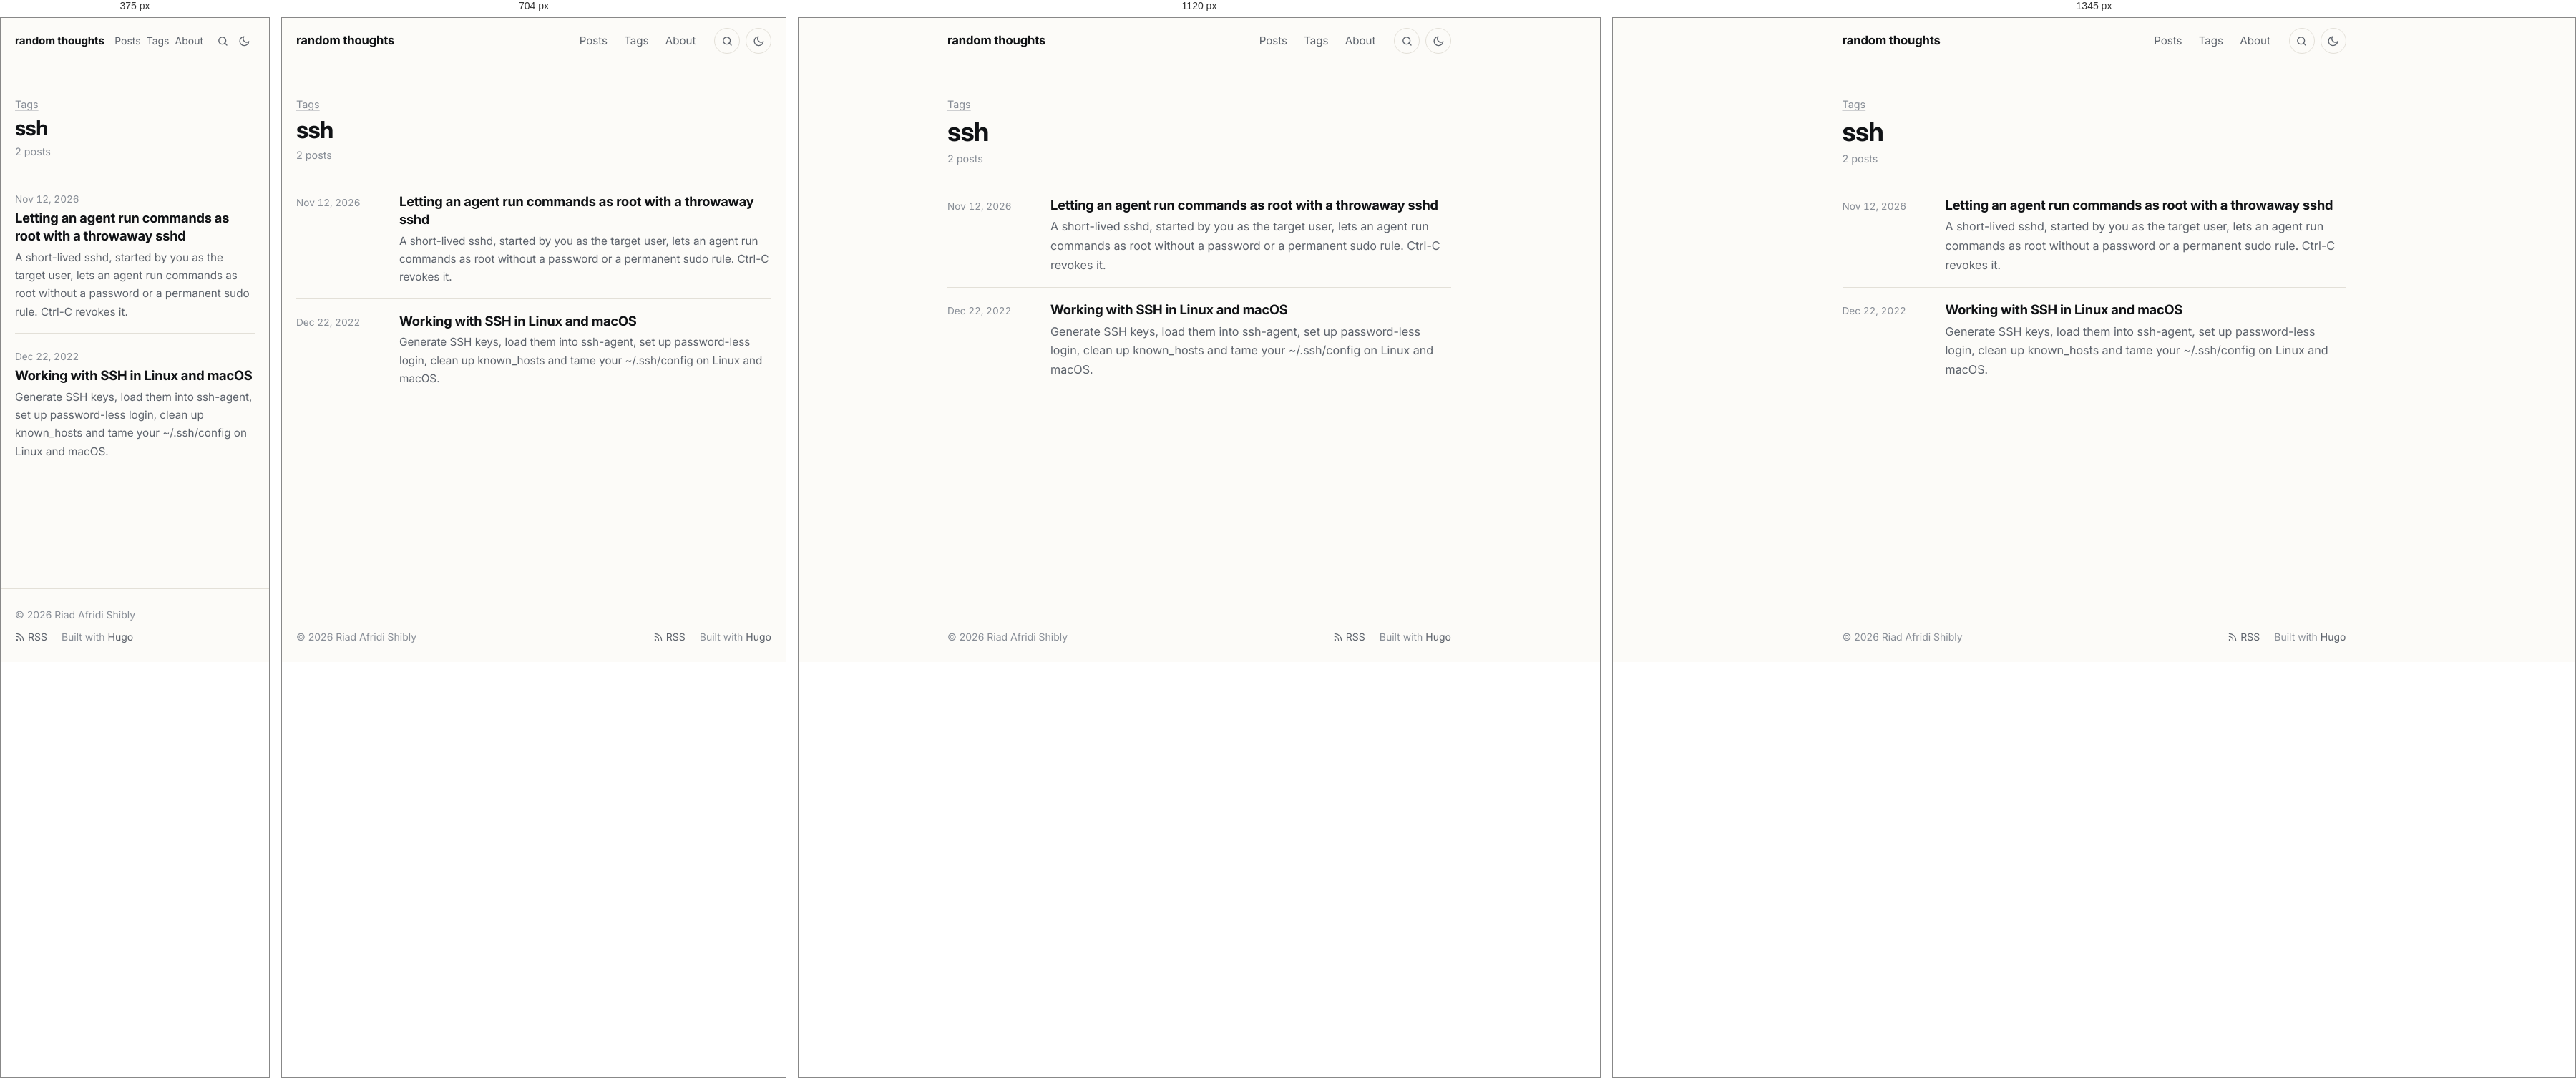
Rendered at 375 px, 704 px, 1120 px and 1345 px, left to right.

<!-- file: index.html -->
<!doctype html><html lang=en-US><head><meta charset=utf-8><meta name=viewport content="width=device-width,initial-scale=1"><script>(function(){var e=null;try{e=localStorage.getItem("theme")}catch{}e!=="light"&&e!=="dark"&&(e=window.matchMedia("(prefers-color-scheme: dark)").matches?"dark":"light"),document.documentElement.setAttribute("data-theme",e)})()</script><title>ssh · random thoughts</title><meta name=description content="Posts on Go, HTTP and networking, cryptography, Linux and developer tooling."><meta name=author content="Riad Afridi Shibly"><link rel=canonical href=https://riad.run/tags/ssh/><meta name=color-scheme content="light dark"><meta name=theme-color content="#fcfbf8" media="(prefers-color-scheme: light)"><meta name=theme-color content="#262523" media="(prefers-color-scheme: dark)"><link rel=icon href=/favicon.ico sizes=48x48><link rel=icon href=/favicon-32.png type=image/png sizes=32x32><link rel=apple-touch-icon href=/apple-touch-icon.png><link rel=preload href=/fonts/inter/inter-latin-opsz-normal.woff2 as=font type=font/woff2 crossorigin><link rel=stylesheet href=/css/main.min.7d5e943cd9a7ad3e0faad4525882ddaaedee5329bc4ed21953f12ec6613244d3.css integrity="sha256-fV6UPNmnrT4PqtRSWILdqu3uUym8TtIZU/EuxmEyRNM=" crossorigin=anonymous><link rel=alternate type=application/rss+xml href=/tags/ssh/feed.xml title="random thoughts"><meta property="og:url" content="https://riad.run/tags/ssh/"><meta property="og:site_name" content="random thoughts"><meta property="og:title" content="ssh"><meta property="og:description" content="Posts on Go, HTTP and networking, cryptography, Linux and developer tooling."><meta property="og:locale" content="en_US"><meta property="og:type" content="website"><meta name=twitter:card content="summary"><meta name=twitter:title content="ssh"><meta name=twitter:description content="Posts on Go, HTTP and networking, cryptography, Linux and developer tooling."><meta name=twitter:site content="@afridishibly"><meta itemprop=name content="ssh"><meta itemprop=description content="Posts on Go, HTTP and networking, cryptography, Linux and developer tooling."><meta itemprop=datePublished content="2026-11-12T00:00:00+00:00"><meta itemprop=dateModified content="2026-11-12T00:00:00+00:00"><script async src="https://www.googletagmanager.com/gtag/js?id=G-B5NMTPYJRV"></script><script>if(navigator.doNotTrack!=="1"&&window.doNotTrack!=="1"){window.dataLayer=window.dataLayer||[];function gtag(){dataLayer.push(arguments)}gtag("js",new Date),gtag("config","G-B5NMTPYJRV")}</script></head><body class="font-webfont font-inter"><a class=skip-link href=#main>Skip to content</a><header class=site-header><div class="container header-inner"><a class=site-title href=/>random thoughts</a><nav class=site-nav aria-label=Main><ul><li><a href=/posts/>Posts</a></li><li><a href=/tags/>Tags</a></li><li><a href=/about/>About</a></li></ul></nav><a class="header-button search-link" href=/search/ aria-label=Search title="Search (press /)"><svg class="icon icon-search" viewBox="0 0 24 24" width="1em" height="1em" fill="none" stroke="currentColor" stroke-width="2" stroke-linecap="round" stroke-linejoin="round" aria-hidden="true"><circle cx="11" cy="11" r="7"/><path d="m20 20-4.2-4.2"/></svg></a>
<button class="header-button theme-toggle" type=button id=theme-toggle aria-label="Toggle dark mode" title="Toggle dark mode"><svg class="icon icon-sun" viewBox="0 0 24 24" width="1em" height="1em" fill="none" stroke="currentColor" stroke-width="2" stroke-linecap="round" stroke-linejoin="round" aria-hidden="true"><path d="M12 3v2m0 14v2M4.22 4.22l1.42 1.42M18.36 18.36l1.42 1.42M3 12h2m14 0h2M4.22 19.78l1.42-1.42M18.36 5.64l1.42-1.42"/><circle cx="12" cy="12" r="4"/></svg><svg class="icon icon-moon" viewBox="0 0 24 24" width="1em" height="1em" fill="none" stroke="currentColor" stroke-width="2" stroke-linecap="round" stroke-linejoin="round" aria-hidden="true"><path d="M21 12.8A9 9 0 1111.2 3a7 7 0 009.8 9.8z"/></svg></button></div></header><main id=main class=site-main><div class=container><header class=page-header><p class=page-kicker><a href=/tags/>Tags</a></p><h1>ssh</h1><p class=page-sub>2 posts</p></header><ul class=post-list><li class=post-item><time datetime=2026-11-12>Nov 12, 2026</time><div><h3 class=post-item-title><a href=/posts/throwaway-sshd/>Letting an agent run commands as root with a throwaway sshd</a></h3><p class=post-item-summary>A short-lived sshd, started by you as the target user, lets an agent run commands as root without a password or a permanent sudo rule. Ctrl-C revokes it.</p></div></li><li class=post-item><time datetime=2022-12-22>Dec 22, 2022</time><div><h3 class=post-item-title><a href=/posts/working-with-ssh/>Working with SSH in Linux and macOS</a></h3><p class=post-item-summary>Generate SSH keys, load them into ssh-agent, set up password-less login, clean up known_hosts and tame your ~/.ssh/config on Linux and macOS.</p></div></li></ul></div></main><footer class=site-footer><div class="container footer-inner"><p>© 2026 Riad Afridi Shibly</p><p class=footer-links><a href=/feed.xml><svg class="icon icon-rss" viewBox="0 0 24 24" width="1em" height="1em" fill="none" stroke="currentColor" stroke-width="2" stroke-linecap="round" stroke-linejoin="round" aria-hidden="true"><path d="M4 11a9 9 0 019 9M4 4a16 16 0 0116 16"/><circle cx="5" cy="19" r="1"/></svg> RSS</a>
<span>Built with <a href=https://gohugo.io/ rel="external noopener">Hugo</a></span></p></div></footer><script src=/js/main.min.c31771b896e9224fec87d6216bf922aab7eab605c8e721e90ae3850f526f5371.js defer></script></body></html>

/* @media block from main.min.7d5e943cd9a7ad3e0faad4525882ddaaedee5329bc4ed21953f12ec6613244d3.css */
@media(min-width:48rem){body{font-size:calc(1.125rem * var(--body-scale,1))}}

/* @media block from main.min.7d5e943cd9a7ad3e0faad4525882ddaaedee5329bc4ed21953f12ec6613244d3.css */
@media(min-width:40rem){.post-item{grid-template-columns:7.5rem 1fr}}

/* @media block from main.min.7d5e943cd9a7ad3e0faad4525882ddaaedee5329bc4ed21953f12ec6613244d3.css */
@media(max-width:32rem){.post-nav{grid-template-columns:1fr}.post-nav .next{grid-column:1}}

/* @media block from main.min.7d5e943cd9a7ad3e0faad4525882ddaaedee5329bc4ed21953f12ec6613244d3.css */
@media(min-width:84rem){.post.has-toc{max-width:none;display:grid;grid-template-columns:1fr min(var(--measure),100%)1fr;column-gap:0}.post.has-toc>*{grid-column:2}.post.has-toc>.toc{grid-column:3;grid-row:1/span 3;align-self:start;position:sticky;top:2rem;margin:0 0 0 5rem;max-width:16rem;max-height:calc(100vh - 4rem);overflow-y:auto;border:0;padding:0}.post.has-toc>.toc summary{pointer-events:none;list-style:none}.post.has-toc>.toc summary::-webkit-details-marker{display:none}.post.has-toc>.toc a.active{font-weight:600}}

/* @media block from main.min.7d5e943cd9a7ad3e0faad4525882ddaaedee5329bc4ed21953f12ec6613244d3.css */
@media(max-width:30rem){.header-inner{gap:.5rem}.header-button{width:1.875rem;height:1.875rem;border-color:transparent}.search-link+.theme-toggle{margin-left:-.5rem}.site-nav ul{gap:0}.site-nav a{padding:.35rem .25rem;font-size:.875rem}.site-title{font-size:.95rem}}

/* @media block from main.min.7d5e943cd9a7ad3e0faad4525882ddaaedee5329bc4ed21953f12ec6613244d3.css */
@media(min-width:56rem){.figure.wide{width:54rem;max-width:calc(100vw - 2 * var(--gutter));margin-left:50%;transform:translateX(-50%)}}

/* @media block from main.min.7d5e943cd9a7ad3e0faad4525882ddaaedee5329bc4ed21953f12ec6613244d3.css */
@media(min-width:84rem){.post.has-toc .figure.wide{width:calc(var(--measure) + 8rem)}}

/* @media block from main.min.7d5e943cd9a7ad3e0faad4525882ddaaedee5329bc4ed21953f12ec6613244d3.css */
@media(max-width:36rem){.gallery.cols-3,.gallery.cols-4{grid-template-columns:repeat(2,1fr)}}

/* @media block from main.min.7d5e943cd9a7ad3e0faad4525882ddaaedee5329bc4ed21953f12ec6613244d3.css */
@media(max-width:40rem){.resume-header{grid-template-columns:1fr}.resume-download{justify-self:start}}